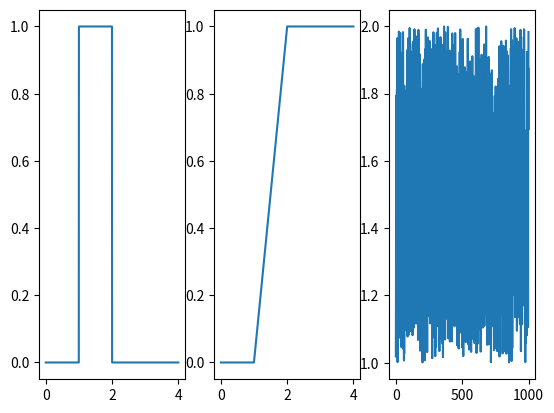

Reproduce this figure in Python.
# Pareto
import numpy
import matplotlib.pyplot as plt
from scipy.stats import pareto, uniform
import matplotlib.pyplot as plt
a, b = 2, 3
x = numpy.linspace(0, 4, 1000)
# Funcion de densidad
plt.subplot(131); plt.plot(x, uniform.pdf(x, b-a))
# Funcion de distribucion
plt.subplot(132); plt.plot(x, uniform.cdf(x,b-a))
# Generador aleatorio
plt.subplot(133); plt.plot(uniform.rvs(b-a,size=1000))
plt.show()